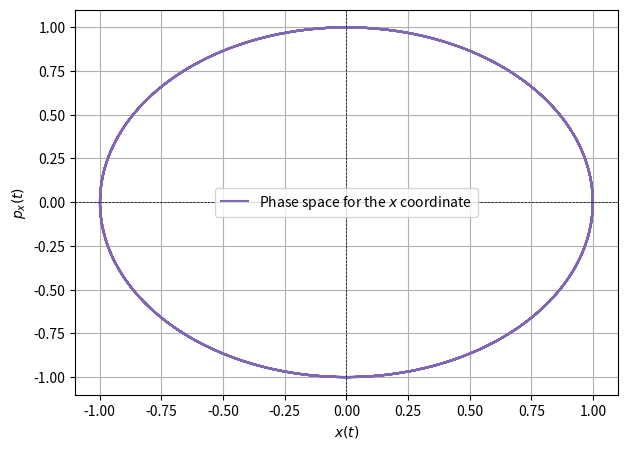
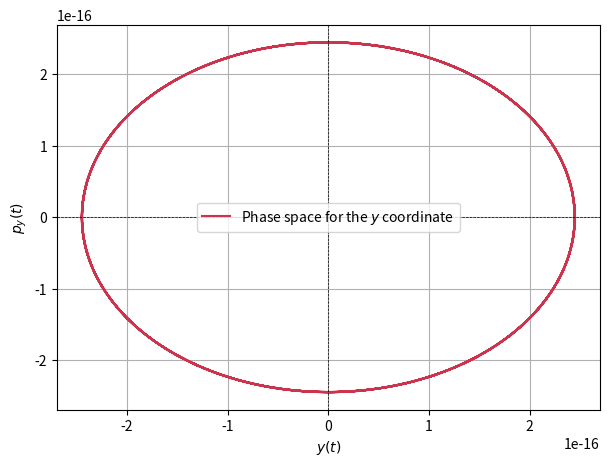

These figures' Python source, in order:
import numpy as np
import matplotlib.pyplot as plt

# theoretical mechanics ii, hw3.
# phase space after a canonical transformation for a 
# 2-dimensional simple harmonic oscillator

# px vs x plots
# constants (adjust as needed)

X_0 = 1.0  # m
omega = 1.0  # rad/s
phi = 0.0  # rad, this is the phase constant
m = 1.0  # kg
lambda_ = 0

# time range
t = np.linspace(0, 50, 500)

# functions for x and px
x = X_0 * np.cos(omega * t - phi) * np.cos(lambda_)
px = - X_0 * m * omega * np.sin(omega * t - phi) * np.cos(lambda_)

# phase space plots 
plt.figure(figsize=(7, 5))
plt.plot(x, px, label='Phase space for the $x$ coordinate', color=(0.5, 0.4, 0.7))
plt.xlabel('$x(t)$')
plt.ylabel('$p_x(t)$')
plt.axhline(0, color='black', linewidth=0.5, linestyle='--')
plt.axvline(0, color='black', linewidth=0.5, linestyle='--')
plt.grid()
plt.legend()
plt.show()

# py vs y plots

lambda_ = 2 * np.pi

# functions for x and px
y = - X_0 * np.sin(omega * t - phi) * np.sin(lambda_)
py = - X_0 * m * omega * np.cos(omega * t - phi) * np.sin(lambda_)

# phase space plots 
plt.figure(figsize=(7, 5))
plt.plot(y, py, label='Phase space for the $y$ coordinate', color=(0.8, 0.2, 0.3))
plt.xlabel('$y(t)$')
plt.ylabel('$p_y(t)$')
plt.axhline(0, color='black', linewidth=0.5, linestyle='--')
plt.axvline(0, color='black', linewidth=0.5, linestyle='--')
plt.grid()
plt.legend()
plt.show()
